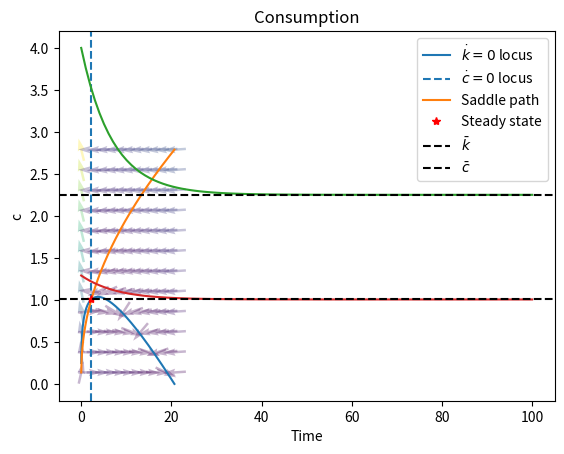

The matplotlib source for this figure:
# -*- coding: utf-8 -*-
# ---
# jupyter:
#   jupytext:
#     formats: ipynb,py:percent
#     text_representation:
#       extension: .py
#       format_name: percent
#       format_version: '1.1'
#       jupytext_version: 0.8.3
#   kernelspec:
#     display_name: Python 3
#     language: python
#     name: python3
#   language_info:
#     codemirror_mode:
#       name: ipython
#       version: 3
#     file_extension: .py
#     mimetype: text/x-python
#     name: python
#     nbconvert_exporter: python
#     pygments_lexer: ipython3
#     version: 3.6.6
# ---

# %% [markdown]
# # Numerical Solution of the Ramsey/Cass-Koopmans model
#
# [redacted]
#
# This notebook implements a class representing Ramsey's growth model. Current utilities include:
# - Numerically finding the consumption rule through 'time elimination', as originally implemented by Alexander Tabarrok and updated by Christopher D. Carroll in this [Wolfram Mathematica notebook](www.econ2.jhu.edu/people/ccarroll/public/LectureNotes/Growth/RamseyNumericSolve.zip)
# - Drawing the phase diagram of the model.
# - Simulating optimal capital dynamics from a given starting point.
#
# A formal treatment of the exact version of the model implemented in this notebook can be found in [Christopher D. Carroll's graduate macroeconomics lecture notes](http://www.econ2.jhu.edu/people/ccarroll/public/LectureNotes/Growth/RamseyCassKoopmans/).
#

# %% {"code_folding": [0]}
# Setup
import numpy as np
import matplotlib.pyplot as plt

from scipy.integrate import odeint
from scipy import interpolate

# %% {"code_folding": [0]}
# Class implementation

class RCKmod:
    """
    A class representing Ramsey/Cass-Koopmans growth models.
    """
    
    def __init__(self,rho,alpha,theta,xi,delta,phi):
        """
        Inputs:
        - rho:   relative risk aversion coefficient for CRRA utility.
        - alpha: capital's share of production in Cobb-Douglas output function.
        - theta: time preference/discount rate.
        - xi:    population growth rate.
        - delta: capital depreciation rate.
        - phi:   labor productivity growth rate.        
        """
        # Assign parameter values
        self.rho = rho
        self.alpha = alpha
        self.theta = theta
        self.xi = xi
        self.delta = delta
        self.phi = phi
        
        # Create empty consumption function
        self.cFunc = None
        
        # Maximum capital
        self.kmax = (1/(self.phi + self.xi + self.delta))**(1/(1-self.alpha))
        
        # Steady state capital
        self.kss = (alpha/(theta + xi + delta + rho*phi))**(1/(1-alpha))
        # Steady state consumption
        self.css = self.kss**alpha - (xi + delta + phi)*self.kss
        
        # Solve the model to create its consumption function
        self.solve()
    
    def output(self,k):
        """
        Cobb-Douglas normalized production function
        """
        return(k**self.alpha)
    
    def dcdt(self,c,k):
        """
        Consumption differential equation
        """
        dc = c/self.rho*(self.alpha*k**(self.alpha - 1) - self.theta - (self.xi + self.delta) -self.rho*self.phi)
        return(dc)
    
    def dkdt(self,c,k):
        """
        Capital differential equation
        """
        dk = self.output(k) - c - (self.phi + self.xi + self.delta)*k
        return(dk)
        
    def dcdk(self,c,k):
        """
        Differential equation for the time elimination method.
        This corresponds to dc/dk = (dc/dt)/(dk/dt)
        """
        return(self.dcdt(c,k)/self.dkdt(c,k))
    
    def solve(self, eps = 10**(-8), npoints = 400):
        """
        Solves for the model's consumption rule through the time elimination method.
        Parameters:
        - eps:     disturbance used to prevent dc/dk from becoming 0/0 at
                   the steady state value of capital.
        - npoints: number of points used on each side of the steady
                   state capital for solving the dc/dk equation.
        """
        # K ranges
        k_below = np.linspace(self.kss,0.0001,npoints)
        k_above = np.linspace(self.kss,self.kmax,npoints)
        k = np.concatenate((k_below,k_above)).flatten()
         
        # Solve for c on each side of the steady state capital,
        # adding a distrubance to prevent dc/dk = 0/0.
        c_below = odeint(self.dcdk, self.css - eps, k_below)
        c_above = odeint(self.dcdk, self.css + eps, k_above)
        c = np.concatenate((c_below,c_above)).flatten()
        
        # Create consumption function as an interpolation of the
        # numerical solutions.
        self.cFunc = interpolate.interp1d(k,c)
    
    
    def dkdt_opt(self,k,t):
        """
        Differential equation for k assuming optimal c decisions.
        """
        return(self.dkdt(self.cFunc(k),k))
    
    
    def k_dynamics(self,k0,t):
        """
        Simulates optimal capital dynamics from a given starting point.
        Parameters:
        - t : vector of time points at which to solve for capital
        - k0: value of capital at t[0]
        """
        k = odeint(self.dkdt_opt, k0, t)
        return(k)
    
    
    def k0locus(self,k):
        """
        Returns the consumption value that leaves a given ammount of
        effective capital unchanged.
        """
        return(self.output(k) - (self.phi + self.xi + self.delta)*k)
        
    def phase_diagram(self, npoints = 200, arrows = False, n_arrows = 5):
        """
        Plots the model's phase diagram.
        - npoints:  number of ticks in the k axis.
        - arrows:   boolean to indicate whether or not to draw arrow
                    grid.
        - n_arrows: controls the number of arrows in the grid
        """
        
        k = np.linspace(0.01,self.kmax,npoints)
        
        # Plot k0 locus
        plt.plot(k,self.k0locus(k),label = '$\\dot{k}=0$ locus')
        # Plot c0 locus
        plt.axvline(x = self.kss,linestyle = '--', label = '$\\dot{c}=0$ locus')
        # Plot saddle path
        plt.plot(k,self.cFunc(k), label = 'Saddle path')
        # Plot steady state
        plt.plot(self.kss,self.css,'*r', label = 'Steady state')
        
        # Add arrows ilustrating behavior in different parts of
        # the diagram.
        # Taken from:
        # http://systems-sciences.uni-graz.at/etextbook/sw2/phpl_python.html
        if arrows:
            x = np.linspace(k[0],k[-1],n_arrows)
            y = np.linspace(self.cFunc(k[0]),self.cFunc(k[-1]),n_arrows)
            
            X, Y = np.meshgrid(x,y)
            dc = self.dcdt(Y,X)
            dk = self.dkdt(Y,X)
            
            M = (np.hypot(dk, dc))
            M[ M == 0] = 1.
            dk /= M
            dc /= M
            plt.quiver(X, Y, dk, dc, M, pivot='mid', alpha = 0.3)
        
        # Labels
        plt.title('Phase diagram and consumption rule\n(normalized by efficiency units)')
        plt.xlabel('k')
        plt.ylabel('c')
        plt.legend()
        plt.show()

# %% [markdown]
# ## _Example_
#
# This is a quick example of how the class is used.
#
# An instance of the model is first created by assigning the required parameter values.
#
# The model needs to be solved in order to find the consumption rule or 'saddle path'.

# %% {"code_folding": []}
# Create and solve model
RCKmodExample = RCKmod(rho = 2,alpha = 0.3,theta = 0.02,xi = 0.01,delta = 0.08,phi = 0.03)
RCKmodExample.solve()

# Test the consumption rule
print('Consumption at k = %1.2f is c = %1.2f' % (RCKmodExample.kss/2, RCKmodExample.cFunc(RCKmodExample.kss/2)))

# %% [markdown]
# The model's phase diagram can then be generated.

# %%
RCKmodExample.phase_diagram(arrows= True, n_arrows = 12)

# %% [markdown]
# The class can also be used to simulate the dynamics of capital given a starting point.

# %% {"code_folding": []}
# Create grid of time points
t = np.linspace(0,100,100)

# Find capital dynamics at the desired time points and with
# a given starting capital
k0 = 4
k = RCKmodExample.k_dynamics(k0,t)

# Plot
plt.plot(t,k)
plt.axhline(y = RCKmodExample.kss,linestyle = '--',color = 'k', label = '$\\bar{k}$')
plt.title('Capital')
plt.xlabel('Time')
plt.legend()
plt.show()

# %% [markdown]
# With capital, the consumption rule can be used to find the dynamics of consumption.

# %% {"code_folding": []}
# Find consumption
c = RCKmodExample.cFunc(k)

# Plot
plt.plot(t,c)
plt.axhline(y = RCKmodExample.css,linestyle = '--',color = 'k', label = '$\\bar{c}$')
plt.title('Consumption')
plt.xlabel('Time')
plt.legend()
plt.show()
